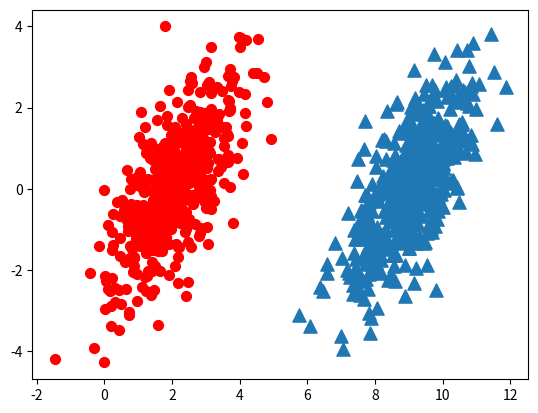

The matplotlib source for this figure:
'''
创建时间：20230224
创建人： Stephen CUI
'''

import numpy as np
import matplotlib
import matplotlib.pyplot as plt

n = 1_000
xcord0 = []
ycord0 = []
xcord1 = []
ycord1 = []
markers = ['^', 'o']
# fw = open('')
for i in range(n):
    [r0, r1] = np.random.standard_normal(2)
    myClass = np.random.uniform(0, 1)
    if (myClass <= .5):
        fFlyer = r0 + 9.0
        tats = r1 + r0
        xcord0.append(fFlyer)
        ycord0.append(tats)
    else:
        fFlyer = r0 + 2
        tats = r1 + r0
        xcord1.append(fFlyer)
        ycord1.append(tats)
    # fw.write('{}\t {}\n'.format(fFlyer, tats))

fig = plt.figure()
ax = fig.add_subplot(111)
ax.scatter(xcord0, ycord0, marker=markers[0], s=90)
ax.scatter(xcord1, ycord1, marker=markers[1], s=50, c='red')
plt.show()
